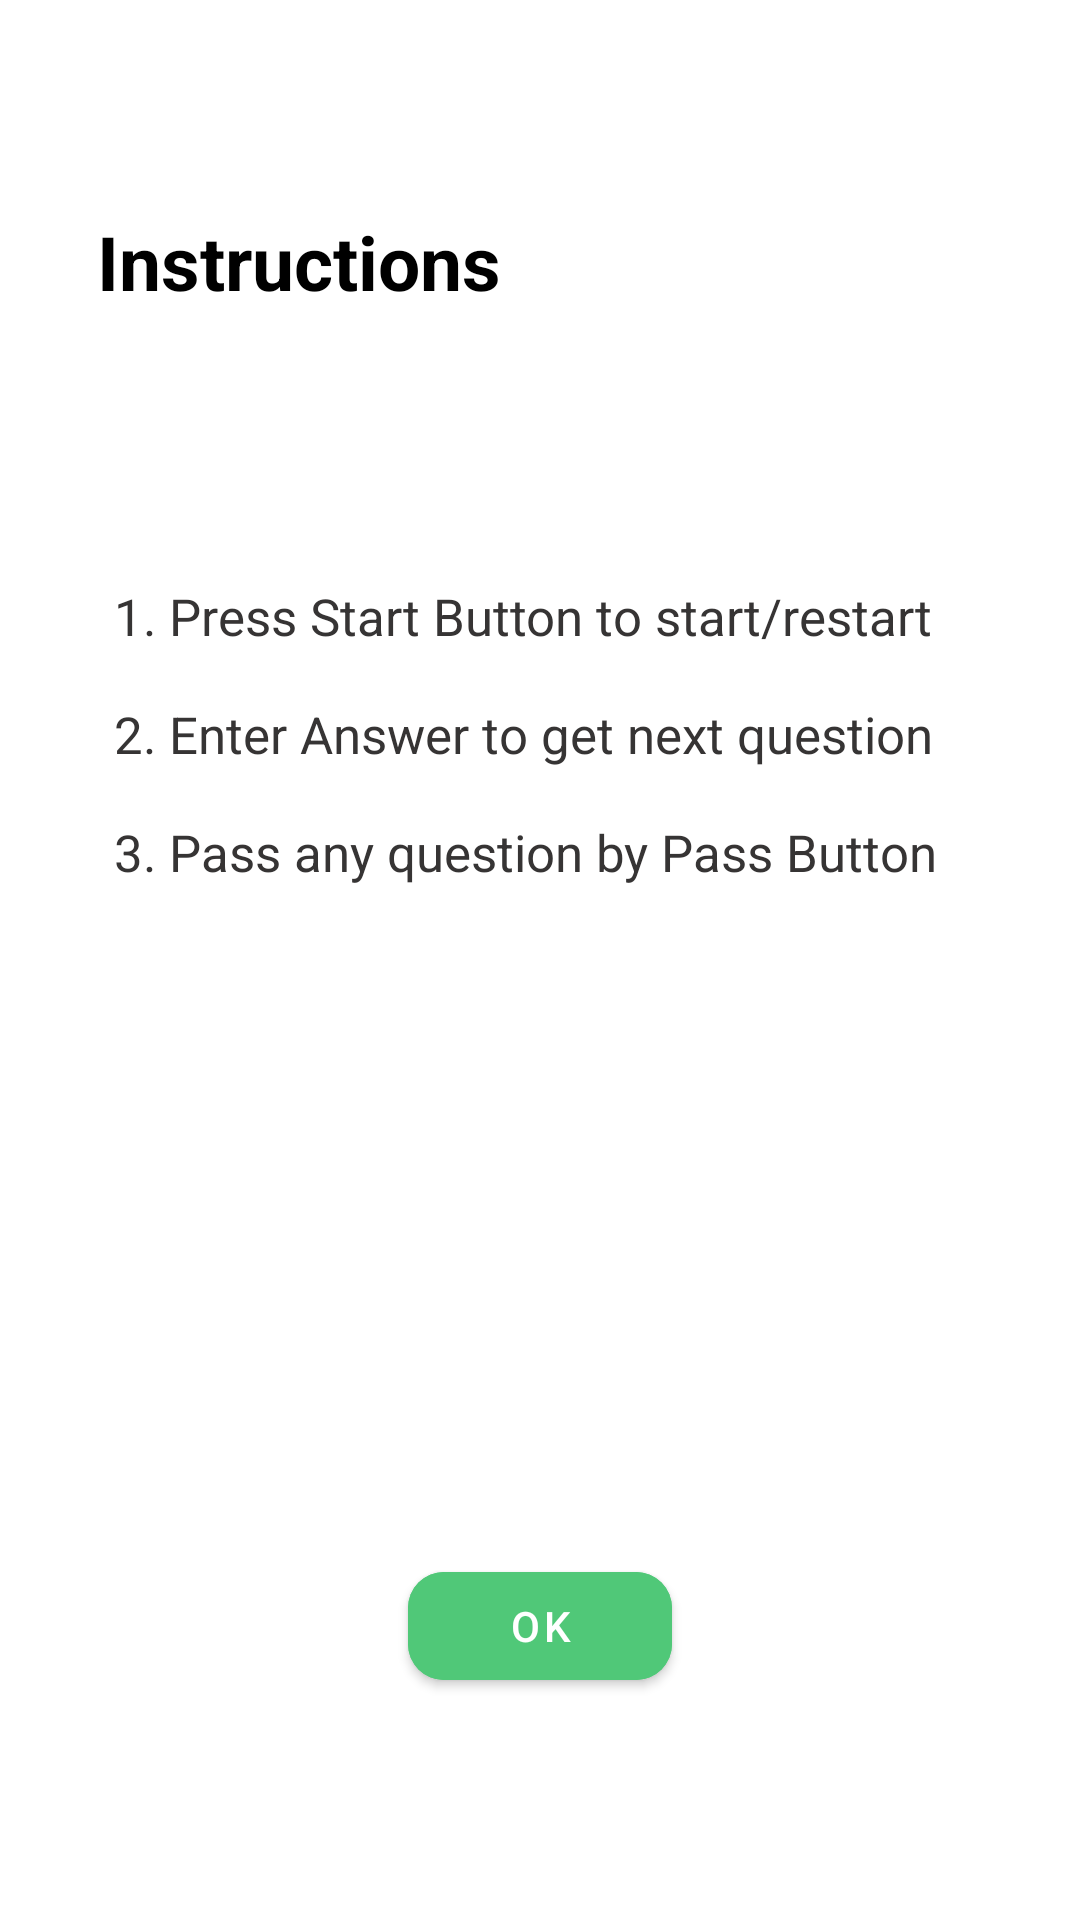

Here is an Android app screen rendered from its layout file. Give the layout XML and the strings, colors and styles it references.
<!-- AndroidManifest.xml: application theme MyCustomTheme -->
<!-- res/layout/instruction_layout.xml -->
<?xml version="1.0" encoding="utf-8"?>
<androidx.constraintlayout.widget.ConstraintLayout xmlns:android="http://schemas.android.com/apk/res/android"
    xmlns:app="http://schemas.android.com/apk/res-auto"
    xmlns:tools="http://schemas.android.com/tools"
    android:layout_width="350dp"
    android:layout_height="300dp"
    android:layout_gravity="center">
    <androidx.constraintlayout.widget.ConstraintLayout
        android:layout_width="match_parent"
        android:layout_height="match_parent"
        android:background="@drawable/custom_bkg">

        <TextView
            android:id="@+id/textView3"
            android:layout_width="wrap_content"
            android:layout_height="wrap_content"
            android:gravity="center_horizontal"
            android:text="Instructions"
            android:textColor="@color/black"
            android:textSize="25sp"
            android:textStyle="bold"
            app:layout_constraintBottom_toBottomOf="parent"
            app:layout_constraintEnd_toEndOf="parent"
            app:layout_constraintHorizontal_bias="0.144"
            app:layout_constraintStart_toStartOf="parent"
            app:layout_constraintTop_toTopOf="parent"
            app:layout_constraintVertical_bias="0.116" />

        <TextView
            android:id="@+id/textView4"
            android:layout_width="wrap_content"
            android:layout_height="wrap_content"
            android:text="@string/help"
            android:textColor="#363434"

            android:textSize="17sp"
            app:layout_constraintBottom_toBottomOf="parent"
            app:layout_constraintEnd_toEndOf="parent"
            app:layout_constraintHorizontal_bias="0.442"
            app:layout_constraintStart_toStartOf="parent"
            app:layout_constraintTop_toBottomOf="@+id/textView3"
            app:layout_constraintVertical_bias="0.207" />

        <Button
            android:id="@+id/instructionOkBtn"
            android:layout_width="wrap_content"
            android:layout_height="wrap_content"
            android:backgroundTint="#50C878"
            android:text="Ok"
            android:textSize="14sp"
            app:cornerRadius="12dp"
            app:layout_constraintBottom_toBottomOf="parent"
            app:layout_constraintEnd_toEndOf="parent"
            app:layout_constraintStart_toStartOf="parent"
            app:layout_constraintTop_toBottomOf="@+id/textView4"
            app:layout_constraintVertical_bias="0.75" />


    </androidx.constraintlayout.widget.ConstraintLayout>


</androidx.constraintlayout.widget.ConstraintLayout>
<!-- resources referenced by this layout -->
<resources>
  <color name="black">#FF000000</color>
  <string name="help">1. Press Start Button to start/restart\n\n2. Enter Answer to get next question\n\n3. Pass any question by Pass Button
      </string>
  <style name="MyCustomTheme" parent="Theme.MaterialComponents.Light.DarkActionBar">
          
          <item name="colorPrimary">#1F2C34</item>
          <item name="colorPrimaryVariant">#1F2C34</item>
          <item name="colorOnPrimary">@color/white</item>
          
          <item name="colorSecondary">@color/teal_200</item>
          <item name="colorSecondaryVariant">@color/teal_700</item>
          <item name="colorOnSecondary">@color/black</item>
          
          <item name="android:statusBarColor">?attr/colorPrimaryVariant</item>
          
      </style>
  <color name="white">#FFFFFFFF</color>
  <color name="teal_200">#FF03DAC5</color>
  <color name="teal_700">#FF018786</color>
</resources>
